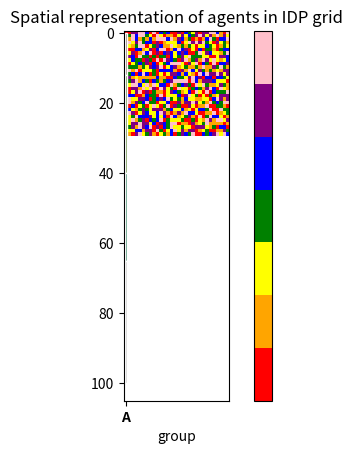

This chart was generated by the following Python code:
import numpy as np
import matplotlib.pyplot as plt
from matplotlib import rc
from matplotlib import colors

import matplotlib.image as mpimg

# Python Cheat Sheet
# https://perso.limsi.fr/pointal/_media/python:cours:mementopython3-english.pdf



# waarschijnlijk agent array uitlezen en nieuwe (value) array maken
# array (grid) is accessed [y][x]

# Functie voor het tekenen van de grid met de agents en de emoties
def drawGrid():
    lData = np.random.randint(0, 7, size=(30, 30))
    lMap = colors.ListedColormap(['red', 'orange', 'yellow', 'green', 'blue', 'purple', 'pink'])

    img = plt.imshow(lData, cmap=lMap, interpolation='nearest')

    # eventuele legenda (moeten nog labels bij)
    plt.colorbar(img, cmap=lMap, ticks=[])

    plt.title('Spatial representation of agents in IDP grid')

    plt.show()

# Functie voor het uitrekenen van de proporties van de emoties in de grid
def countGrid():
    # histogram for plotting ratio bar graph
    hist = [0, 0, 0, 0, 0, 0, 0]
    for i in range(len(lData)):
        for j in range(len(lData[i])):
            hist[lData[i][j]] += 1

# Plot de stacked barplot met de ratio's van emoties
def drawStackedBar():
    #Taken from https://python-graph-gallery.com/12-stacked-barplot-with-matplotlib/



    # y-axis in bold
    rc('font', weight='bold')

    # Values of each group
    emotion1 = [12]
    emotion2 = [28]
    emotion3 = [25]
    emotion4 = [35]

    # Heights of bars1 + bars2
    emotions12 = np.add(emotion1, emotion2).tolist()
    emotions123 = np.add(emotions12, emotion3).tolist()

    # The position of the bars on the x-axis
    r = [0]

    # Names of group and bar width
    names = ['A']
    barWidth = 0.5

    # Create brown bars
    plt.bar(r, emotion1, color='#7f6d5f', edgecolor='white', width=barWidth)
    # Create green bars (middle), on top of the firs ones
    plt.bar(r, emotion2, bottom=emotion1, color='#557f2d', edgecolor='white', width=barWidth)
    # Create green bars (top)
    plt.bar(r, emotion3, bottom=emotions12, color='#2d7f5e', edgecolor='white', width=barWidth)
    # Create next bar
    plt.bar(r, emotion4, bottom=emotions123, color='#c6c6c6', edgecolor='white', width=barWidth)

    # Custom X axis
    plt.xticks(r, names, fontweight='bold')
    plt.xlabel("group")

    # Show graphic
    plt.show()


drawGrid()
drawStackedBar()

# TODO
# ------------------
# bar fiksen met verhoudingen
# legenda labels
# ruimte tussen agents
# assen opmaak
# waardes (cooperation / defect) onder de grafiek
# verloop lijn grafieken maken (elke iteratie?)

# GREEN LANTERN EMOTION COLOUR SCHEME
# ------------------
# anger = RED
# greed = ORANGE
# fear = GEEL
# willpower = GREEN
# hope = BLUE
# compassion = PURPLE
# lief = PINK